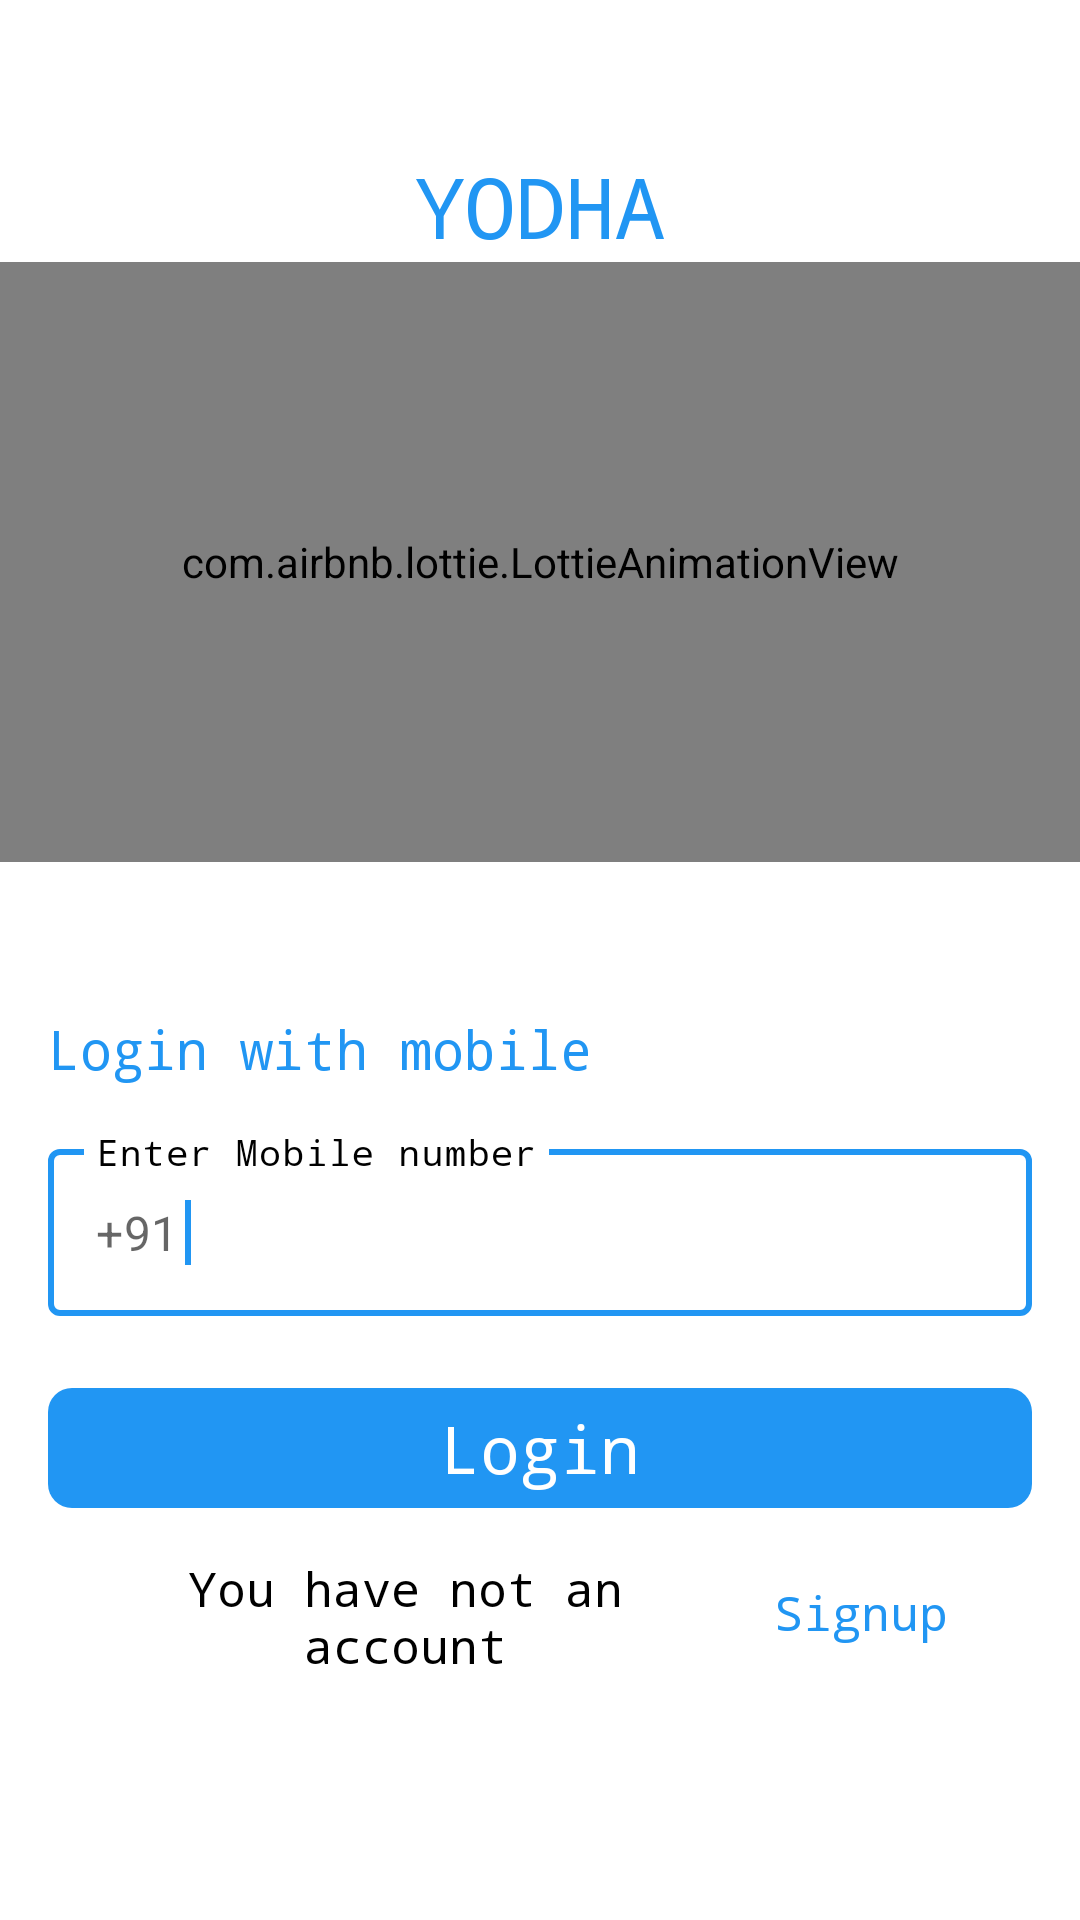

Android layout source for this screen:
<!-- AndroidManifest.xml: activity theme Theme.Yodha -->
<!-- res/layout/activity_login.xml -->
<?xml version="1.0" encoding="utf-8"?>
<LinearLayout xmlns:android="http://schemas.android.com/apk/res/android"
    xmlns:app="http://schemas.android.com/apk/res-auto"
    xmlns:tools="http://schemas.android.com/tools"
    android:layout_width="match_parent"
    android:layout_height="match_parent"
    android:orientation="vertical"
    tools:context=".Activity.LoginActivity"
    android:background="@color/white">


    <TextView
        android:layout_width="wrap_content"
        android:layout_height="wrap_content"
        android:layout_gravity="center_horizontal"
        android:layout_marginTop="@dimen/x50"
        android:fontFamily="monospace"
        android:text="@string/app_title"
        android:textColor="@color/lightblue"
        android:textSize="@dimen/s28"/>

    <com.airbnb.lottie.LottieAnimationView
        android:id="@+id/animationView"
        android:layout_width="match_parent"
        android:layout_height="@dimen/x200"
        android:layout_gravity="center_horizontal"
        app:lottie_rawRes="@raw/mobile"
        app:lottie_autoPlay="true"
        app:lottie_loop="true"/>


    <TextView
        android:layout_width="wrap_content"
        android:layout_height="wrap_content"
        android:layout_gravity="start"
        android:layout_marginTop="@dimen/x50"
        android:fontFamily="monospace"
        android:layout_marginStart="@dimen/x16"
        android:text="@string/loginmob"
        android:textColor="@color/lightblue"
        android:textSize="@dimen/s18" />


    <com.google.android.material.textfield.TextInputLayout
        android:id="@+id/TILemaillogin"
        style="@style/Widget.MaterialComponents.TextInputLayout.OutlinedBox"
        android:layout_width="match_parent"
        android:layout_height="wrap_content"
        android:layout_marginStart="@dimen/x16"
        android:layout_marginTop="@dimen/x16"
        android:layout_marginEnd="@dimen/x16"
        android:layout_marginBottom="@dimen/x16"
        android:hint="@string/mobilenu"
        app:prefixText="+91"
        app:hintTextColor="@color/black">

        <com.google.android.material.textfield.TextInputEditText
            android:id="@+id/ETmobile"
            android:layout_width="match_parent"
            android:layout_height="wrap_content"
            android:fontFamily="monospace"
            android:inputType="phone"
            android:maxLines="1"
            android:maxLength="10"
            android:textColor="@color/black" />
        <requestFocus />

    </com.google.android.material.textfield.TextInputLayout>





    <TextView
        android:id="@+id/TVlogin"
        android:layout_width="match_parent"
        android:layout_height="40dp"
        android:layout_gravity="bottom"
        android:layout_marginLeft="@dimen/x16"
        android:layout_marginTop="@dimen/x8"
        android:layout_marginRight="@dimen/x16"
        android:layout_marginBottom="@dimen/x16"
        android:background="@drawable/bg_botton"
        android:fontFamily="monospace"
        android:gravity="center"
        android:paddingLeft="@dimen/x16"
        android:paddingRight="@dimen/x16"
        android:text="@string/login"
        android:textColor="@android:color/white"
        android:textSize="@dimen/s22" />


    <LinearLayout
        android:layout_width="match_parent"
        android:layout_height="wrap_content"
        android:layout_gravity="center_horizontal"
        android:layout_marginStart="@dimen/x16"
        android:layout_marginEnd="@dimen/x16"
        android:orientation="horizontal">

        <TextView
            android:layout_width="0dp"
            android:layout_height="wrap_content"
            android:layout_gravity="center"
            android:layout_weight="2.5"
            android:fontFamily="monospace"
            android:gravity="center"
            android:paddingStart="@dimen/x8"
            android:paddingEnd="@dimen/x4"
            android:text="@string/you_have_not_account"
            android:textColor="@color/black"
            android:textSize="@dimen/s16" />

        <TextView
            android:id="@+id/TVsignup"
            android:layout_width="0dp"
            android:layout_height="wrap_content"
            android:layout_weight="1"
            android:fontFamily="monospace"
            android:padding="@dimen/x8"
            android:text="@string/signup"
            android:textColor="@color/lightblue"
            android:textSize="@dimen/s16" />
    </LinearLayout>


    

</LinearLayout>
<!-- resources referenced by this layout -->
<resources>
  <color name="black">#FF000000</color>
  <color name="lightblue">#2196F3</color>
  <color name="white">#FFFFFFFF</color>
  <dimen name="s16">16sp</dimen>
  <dimen name="s18">18sp</dimen>
  <dimen name="s22">22sp</dimen>
  <dimen name="s28">28sp</dimen>
  <dimen name="x16">16dp</dimen>
  <dimen name="x200">200dp</dimen>
  <dimen name="x4">4dp</dimen>
  <dimen name="x50">50dp</dimen>
  <dimen name="x8">8dp</dimen>
  <!-- drawable bg_botton (drawable) -->
  <?xml version="1.0" encoding="utf-8"?>
  <shape xmlns:android="http://schemas.android.com/apk/res/android">
  
      <corners android:radius="8dp" />
  
      <solid android:color="@color/lightblue" />
  
  </shape>
  <string name="app_title">YODHA</string>
  <string name="forgotpassword">Forgot  Password ?</string>
  <string name="login">Login</string>
  <string name="loginmob">Login with mobile</string>
  <string name="mobilenu">Enter Mobile number</string>
  <string name="signup">Signup</string>
  <string name="you_have_not_account">You have not an account</string>
  <style name="Theme.Yodha" parent="Theme.MaterialComponents.Light.NoActionBar">
          
          <item name="colorPrimary">@color/lightblue</item>
          <item name="colorPrimaryVariant">@color/lightblue</item>
          <item name="colorOnPrimary">@color/white</item>
          
          <item name="colorSecondary">@color/teal_200</item>
          <item name="colorSecondaryVariant">@color/teal_700</item>
          <item name="colorOnSecondary">@color/black</item>
          
          <item name="android:statusBarColor" tools:targetApi="l">?attr/colorPrimaryVariant</item>
  
          
      </style>
  <color name="teal_200">#FF03DAC5</color>
  <color name="teal_700">#FF018786</color>
</resources>
